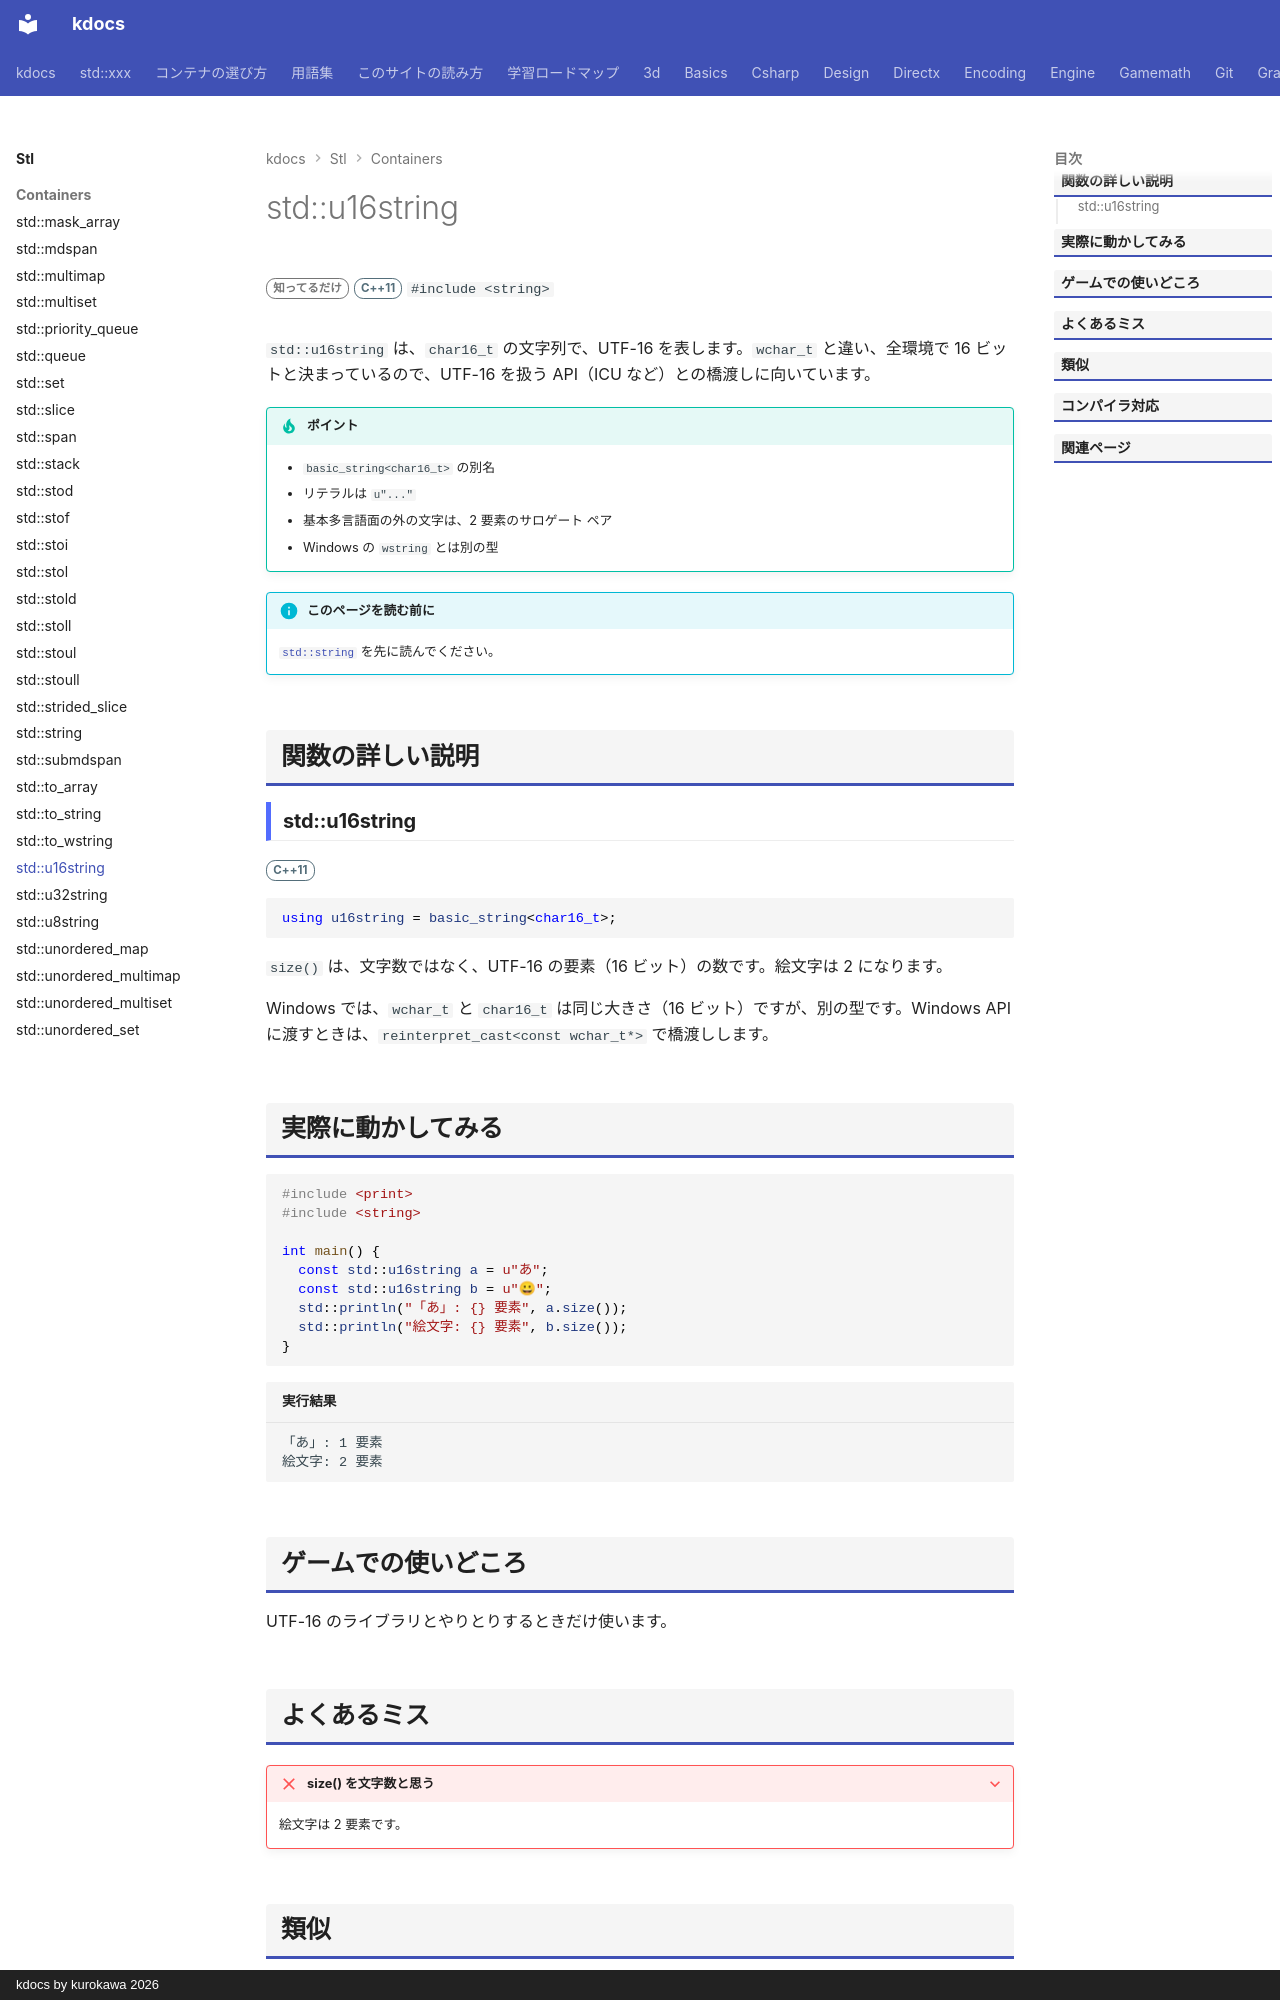

repository: qwzxdf/kdocs · page: stl/containers/u16string/index.html · generator: mkdocs · copyright: kdocs by kurokawa 2026

---
title: std::u16string
summary: "`char16_t` を文字の型にもつ文字列。"
order: 900
tags:
  - コンテナ
---

# std::u16string

<div class="page-badges" markdown>
<span class="rank rank-rare">知ってるだけ</span>
<span class="ver ver-11">C++11</span>
`#include <string>`
</div>

`std::u16string` は、`char16_t` の文字列で、UTF-16 を表します。`wchar_t` と違い、全環境で 16 ビットと決まっているので、UTF-16 を扱う API（ICU など）との橋渡しに向いています。

!!! tip "ポイント"
    - `basic_string<char16_t>` の別名
    - リテラルは `u"..."`
    - 基本多言語面の外の文字は、2 要素のサロゲート ペア
    - Windows の `wstring` とは別の型

!!! info "このページを読む前に"
    [`std::string`](string.md) を先に読んでください。

## 関数の詳しい説明

### std::u16string {#u16string}

<span class="ver ver-11">C++11</span>

```cpp
using u16string = basic_string<char16_t>;
```

`size()` は、文字数ではなく、UTF-16 の要素（16 ビット）の数です。絵文字は 2 になります。

Windows では、`wchar_t` と `char16_t` は同じ大きさ（16 ビット）ですが、別の型です。Windows API に渡すときは、`reinterpret_cast<const wchar_t*>` で橋渡しします。

## 実際に動かしてみる

```cpp
#include <print>
#include <string>

int main() {
  const std::u16string a = u"あ";
  const std::u16string b = u"😀";
  std::println("「あ」: {} 要素", a.size());
  std::println("絵文字: {} 要素", b.size());
}
```

```text title="実行結果"
「あ」: 1 要素
絵文字: 2 要素
```

## ゲームでの使いどころ

UTF-16 のライブラリとやりとりするときだけ使います。
